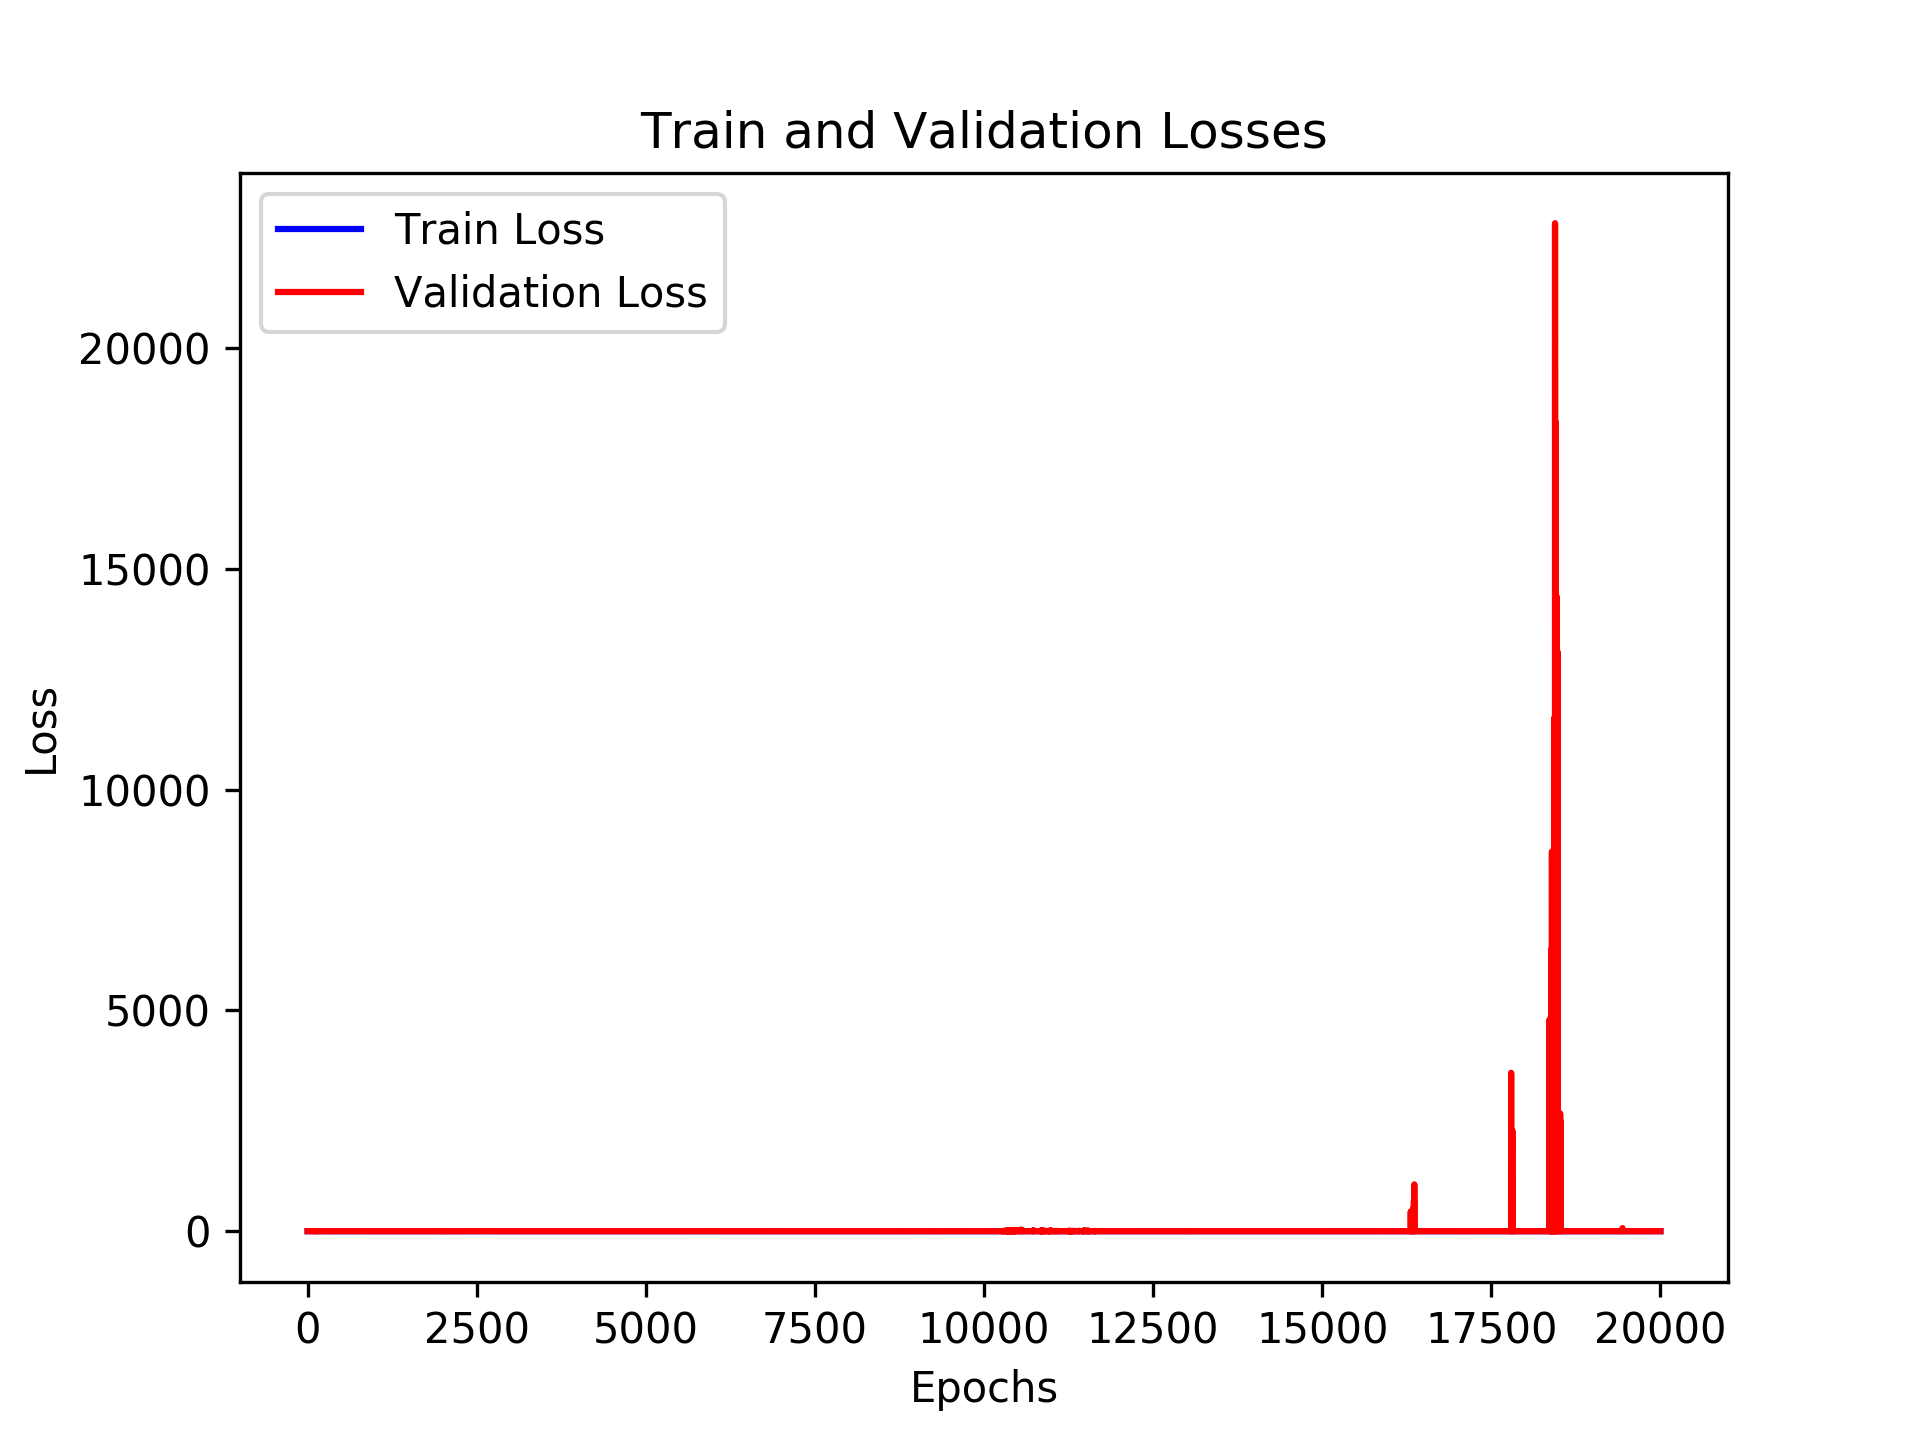

Values plotted in this chart, from the file beside it:
, loss_train, loss_val, time_forecast
0, 0.7201, 0.6805, 1.0
1, 0.744, 0.6801, 1.0
2, 0.7772, 0.6776, 1.0
3, 0.6179, 0.6886, 1.0
4, 0.6502, 0.6822, 1.0
5, 0.677, 0.6931, 1.0
6, 0.6536, 0.6882, 1.0
7, 0.6609, 0.6846, 1.0
8, 0.6286, 0.686, 1.0
9, 0.6926, 0.6855, 1.0
10, 0.5756, 0.6842, 1.0
11, 0.5641, 0.6829, 1.0
12, 0.5605, 0.6836, 1.0
13, 0.6743, 0.6838, 1.0
14, 0.6579, 0.6853, 1.0
15, 0.612, 0.6835, 1.0
16, 0.6154, 0.6825, 1.0
17, 0.521, 0.6806, 1.0
18, 0.5633, 0.6748, 1.0
19, 0.6221, 0.6662, 1.0
20, 0.6623, 0.6626, 1.0
21, 0.6511, 0.6566, 1.0
22, 0.5741, 0.6124, 1.0
23, 0.4938, 0.6606, 1.0
24, 0.5711, 0.6324, 1.0
25, 0.5498, 0.6392, 1.0
26, 0.5816, 0.5984, 1.0
27, 0.4921, 0.6185, 1.0
28, 0.5444, 0.6065, 1.0
29, 0.5374, 0.5636, 1.0
30, 0.4712, 0.5889, 1.0
31, 0.5443, 0.5558, 1.0
32, 0.5548, 0.497, 1.0
33, 0.4966, 0.4895, 1.0
34, 0.5368, 0.5317, 1.0
35, 0.5647, 0.4032, 1.0
36, 0.5476, 0.475, 1.0
37, 0.5811, 0.4314, 1.0
38, 0.4732, 0.5279, 1.0
39, 0.451, 0.6866, 1.0
40, 0.5436, 0.6234, 1.0
41, 0.4323, 0.6481, 1.0
42, 0.6041, 0.6797, 1.0
43, 0.5781, 0.394, 1.0
44, 0.5808, 0.4601, 1.0
45, 0.4976, 0.7073, 1.0
46, 0.5058, 0.6263, 1.0
47, 0.523, 0.6752, 1.0
48, 0.3974, 0.7876, 1.0
49, 0.4985, 0.3803, 1.0
50, 0.5692, 0.5283, 1.0
51, 0.552, 0.514, 1.0
52, 0.3249, 0.3245, 1.0
53, 0.3973, 0.4864, 1.0
54, 0.4886, 0.503, 1.0
55, 0.5201, 0.4947, 1.0
56, 0.3896, 0.4469, 1.0
57, 0.4697, 0.4127, 1.0
58, 0.4133, 0.3629, 1.0
59, 0.37, 0.4396, 1.0
... 19,940 more rows
